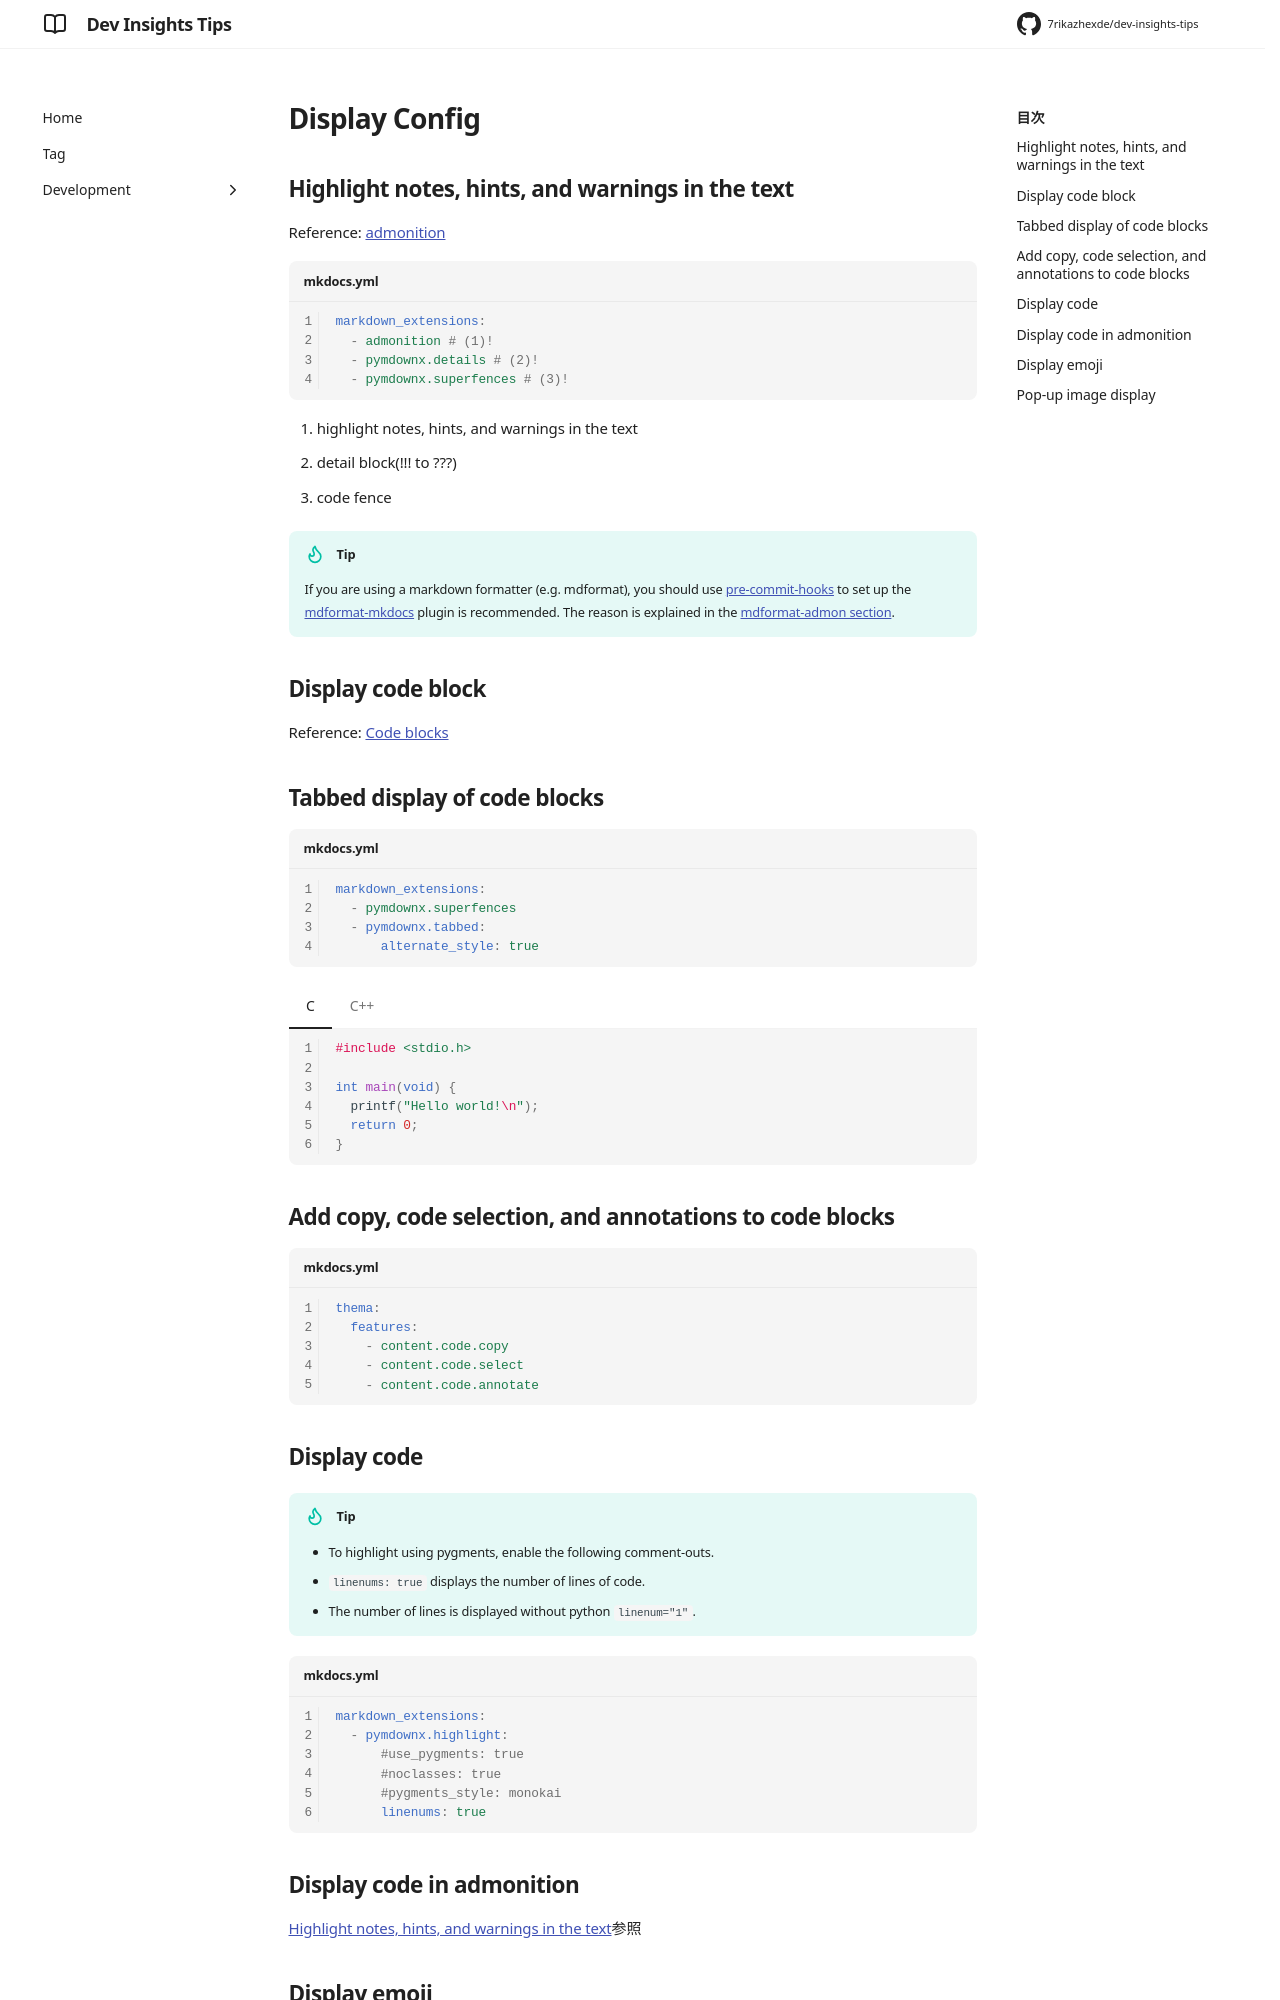

repository: 7rikazhexde/dev-insights-tips · page: en/development/tools/document/mkdocs/display-config/index.html · generator: mkdocs

---
title: Display Config
tags:
  - MKDocs
  - Material for MKDocs
description: MKDocs関連の設定に関するtipsをまとめてます。
---

## Highlight notes, hints, and warnings in the text

Reference: [admonition](https://squidfunk.github.io/mkdocs-material/reference/admonitions/)

```yaml title="mkdocs.yml" linenums="1"
markdown_extensions:
  - admonition # (1)!
  - pymdownx.details # (2)!
  - pymdownx.superfences # (3)!
```

1. highlight notes, hints, and warnings in the text
2. detail block(!!! to ???)
3. code fence

!!! tip
    If you are using a markdown formatter (e.g. mdformat), you should use [pre-commit-hooks](https://pre-commit.com/#pre-commit-configyaml---hooks) to set up the [mdformat-mkdocs](https://github.com/KyleKing/mdformat-mkdocs#usage) plugin is recommended.
    The reason is explained in the [mdformat-admon section](./mdformat.md/#mdformat-admon).

## Display code block

Reference: [Code blocks](https://squidfunk.github.io/mkdocs-material/reference/code-blocks/)

## Tabbed display of code blocks

```yaml title="mkdocs.yml"
markdown_extensions:
  - pymdownx.superfences
  - pymdownx.tabbed:
      alternate_style: true
```

=== "C"

    ```c
    #include <stdio.h>

    int main(void) {
      printf("Hello world!\n");
      return 0;
    }
    ```

=== "C++"

    ```c++
    #include <iostream>

    int main(void) {
      std::cout << "Hello world!" << std::endl;
      return 0;
    }
    ```

## Add copy, code selection, and annotations to code blocks

```yaml title="mkdocs.yml"
thema:
  features:
    - content.code.copy
    - content.code.select
    - content.code.annotate
```
